Run: headless pygame with SDL's dummy video driver; simulated clock (each Clock.tick advances the game by its frame time, no real sleeping); random seed 0; keys injected as events and as key.get_pressed() state; mouse plan: one left click at the window centre at the start of phase 2, then a move to the lower-right quarter at the start of phase 3.
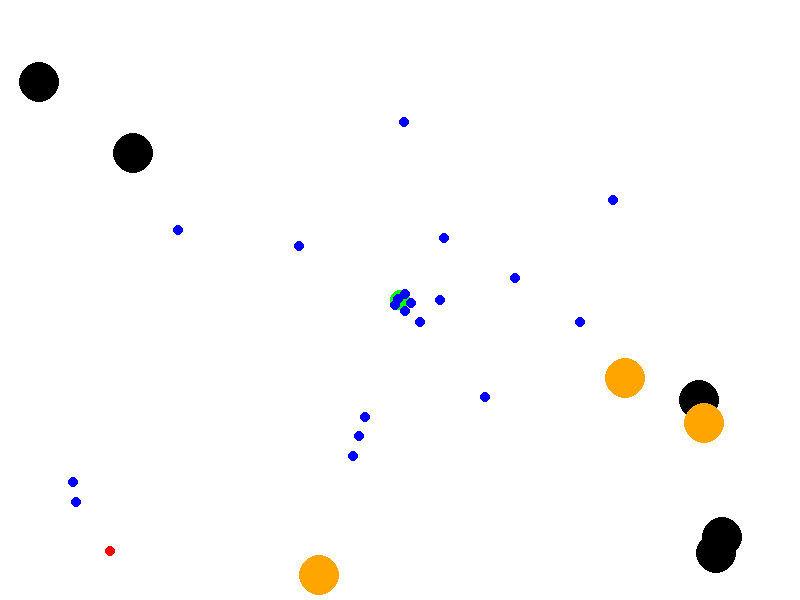
Frame 1 of 4 · flips 1–60 · no input
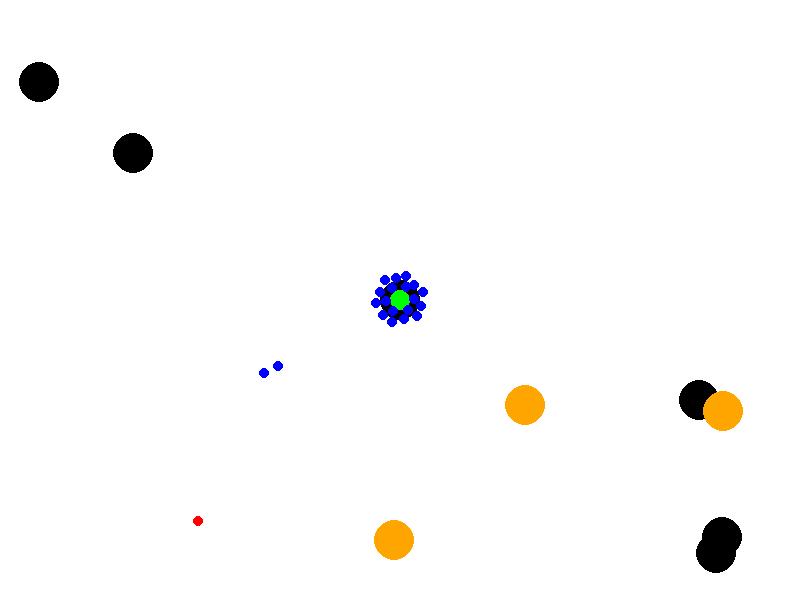
Frame 2 of 4 · flips 61–180 · clicked the window centre · tapped SPACE, RETURN · held RIGHT (→), D
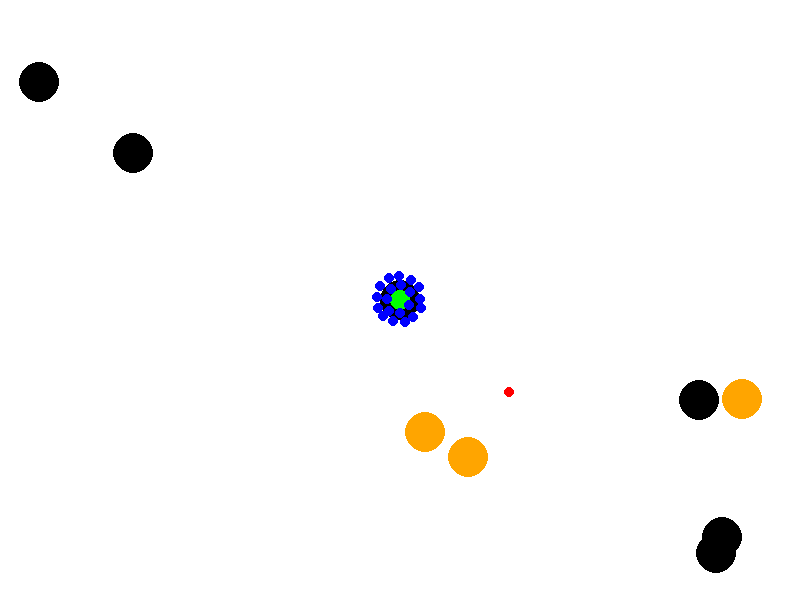
Frame 3 of 4 · flips 181–300 · moved the mouse to the lower-right quarter · held DOWN (↓), S
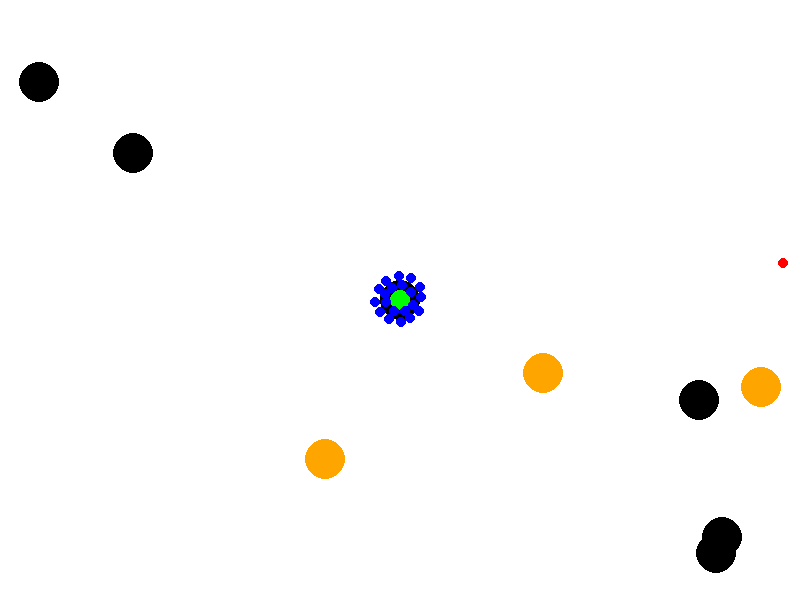
Frame 4 of 4 · flips 301–420 · held LEFT (←), A, UP (↑), W

The pygame program that drew these frames:

import pygame
import random
import math

# Constantes
WINDOW_WIDTH = 800
WINDOW_HEIGHT = 600
AGENT_COUNT = 20
AGENT_RADIUS = 5
MAX_SPEED = 2
FPS = 120
DANGER_RADIUS = 100  # Distance à laquelle les agents fuient le prédateur
TARGET_RADIUS = 10   # Rayon du point cible
OBSTACLE_RADIUS = 20  # Rayon des obstacles
GROUP_RADIUS = 50    # Distance à laquelle les agents forment des groupes

# Couleurs
WHITE = (255, 255, 255)
BLACK = (0, 0, 0)
BLUE = (0, 0, 255)
RED = (255, 0, 0)
GREEN = (0, 255, 0)
YELLOW = (255, 255, 0)
ORANGE = (255, 165, 0)

# Classe Agent
class Agent:
    def __init__(self, x, y):
        self.x = x
        self.y = y
        self.dx = random.uniform(-1, 1)
        self.dy = random.uniform(-1, 1)
        self.speed = MAX_SPEED
        # Nouveaux paramètres
        self.repulsion_radius = AGENT_RADIUS * 3  # Zone de répulsion
        self.repulsion_strength = 0.5  # Force de répulsion
        self.cohesion_strength = 0.1   # Force de groupe
        self.target_strength = 0.2     # Force vers la cible

    def move(self, target, predator, obstacles):
        # Initialiser les forces
        fx, fy = 0, 0
        
        # 1. Force vers la cible (prioritaire)
        target_vector = self.calculate_target_force(target)
        fx += target_vector[0] * self.target_strength
        fy += target_vector[1] * self.target_strength

        # 2. Force de répulsion entre agents
        avoidance_vector = self.calculate_avoidance_force()
        fx += avoidance_vector[0] * self.repulsion_strength
        fy += avoidance_vector[1] * self.repulsion_strength

        # 3. Force de cohésion (groupe)
        cohesion_vector = self.calculate_cohesion_force()
        fx += cohesion_vector[0] * self.cohesion_strength
        fy += cohesion_vector[1] * self.cohesion_strength

        # 4. Fuite du prédateur
        predator_vector = self.calculate_predator_force(predator)
        fx += predator_vector[0]
        fy += predator_vector[1]

        # 5. Évitement des obstacles
        obstacle_vector = self.calculate_obstacle_force(obstacles)
        fx += obstacle_vector[0]
        fy += obstacle_vector[1]

        # Normaliser et appliquer la direction
        length = math.hypot(fx, fy)
        if length > 0:
            self.dx = fx / length
            self.dy = fy / length

        # Appliquer le mouvement
        self.x += self.dx * self.speed
        self.y += self.dy * self.speed

        # Contraintes aux bords
        self.x = max(AGENT_RADIUS, min(WINDOW_WIDTH - AGENT_RADIUS, self.x))
        self.y = max(AGENT_RADIUS, min(WINDOW_HEIGHT - AGENT_RADIUS, self.y))

    def calculate_target_force(self, target):
        dx = target[0] - self.x
        dy = target[1] - self.y
        distance = math.hypot(dx, dy)
        if distance > 0:
            return (dx / distance, dy / distance)
        return (0, 0)

    def calculate_avoidance_force(self):
        fx, fy = 0, 0
        for other in agents:
            if other != self:
                dx = self.x - other.x
                dy = self.y - other.y
                distance = math.hypot(dx, dy)
                if distance < self.repulsion_radius:
                    weight = 1 - (distance / self.repulsion_radius)
                    fx += (dx / distance) * weight
                    fy += (dy / distance) * weight
        return (fx, fy)

    def calculate_cohesion_force(self):
        avg_x, avg_y, count = 0, 0, 0
        for other in agents:
            if other != self:
                distance = math.hypot(self.x - other.x, self.y - other.y)
                if distance < GROUP_RADIUS:
                    avg_x += other.x
                    avg_y += other.y
                    count += 1
        if count > 0:
            avg_x /= count
            avg_y /= count
            dx = avg_x - self.x
            dy = avg_y - self.y
            distance = math.hypot(dx, dy)
            if distance > 0:
                return (dx / distance, dy / distance)
        return (0, 0)

    def calculate_predator_force(self, predator):
        dx = self.x - predator.x
        dy = self.y - predator.y
        distance = math.hypot(dx, dy)
        if distance < DANGER_RADIUS:
            strength = 1.5 * (1 - distance / DANGER_RADIUS)
            return (dx / distance * strength, dy / distance * strength)
        return (0, 0)

    def calculate_obstacle_force(self, obstacles):
        fx, fy = 0, 0
        for obstacle in obstacles:
            if isinstance(obstacle, tuple):
                ox, oy = obstacle
            else:
                ox, oy = obstacle.x, obstacle.y
            
            dx = self.x - ox
            dy = self.y - oy
            distance = math.hypot(dx, dy)
            if distance < OBSTACLE_RADIUS + AGENT_RADIUS:
                weight = 1 - (distance / (OBSTACLE_RADIUS + AGENT_RADIUS))
                fx += (dx / distance) * weight
                fy += (dy / distance) * weight
        return (fx, fy)

    def draw(self, screen):
        pygame.draw.circle(screen, BLUE, (int(self.x), int(self.y)), AGENT_RADIUS)

# Classe Predator (prédateur)
class Predator:
    def __init__(self, x, y):
        self.x = x
        self.y = y
        self.dx = random.uniform(-1, 1)
        self.dy = random.uniform(-1, 1)
        self.speed = MAX_SPEED * 1.5  # Le prédateur est plus rapide

    def move(self):
        # Mettre à jour la position
        self.x += self.dx * self.speed
        self.y += self.dy * self.speed

        # Rebondir sur les bords de la fenêtre
        if self.x < 0 or self.x > WINDOW_WIDTH:
            self.dx *= -1
        if self.y < 0 or self.y > WINDOW_HEIGHT:
            self.dy *= -1

    def draw(self, screen):
        pygame.draw.circle(screen, RED, (int(self.x), int(self.y)), AGENT_RADIUS)

# Classe Obstacle dynamique
class DynamicObstacle:
    def __init__(self, x, y):
        self.x = x
        self.y = y
        self.dx = random.uniform(-1, 1)
        self.dy = random.uniform(-1, 1)
        self.speed = MAX_SPEED * 0.5  # Les obstacles se déplacent plus lentement

    def move(self):
        # Mettre à jour la position
        self.x += self.dx * self.speed
        self.y += self.dy * self.speed

        # Rebondir sur les bords de la fenêtre
        if self.x < 0 or self.x > WINDOW_WIDTH:
            self.dx *= -1
        if self.y < 0 or self.y > WINDOW_HEIGHT:
            self.dy *= -1

    def draw(self, screen):
        pygame.draw.circle(screen, ORANGE, (int(self.x), int(self.y)), OBSTACLE_RADIUS)

# Initialisation de Pygame
pygame.init()
screen = pygame.display.set_mode((WINDOW_WIDTH, WINDOW_HEIGHT))
pygame.display.set_caption("Crowd Simulation with Pygame")
clock = pygame.time.Clock()

# Créer les agents
agents = [Agent(random.randint(0, WINDOW_WIDTH), random.randint(0, WINDOW_HEIGHT)) for _ in range(AGENT_COUNT)]

# Créer le prédateur
predator = Predator(random.randint(0, WINDOW_WIDTH), random.randint(0, WINDOW_HEIGHT))

# Créer des obstacles statiques et dynamiques
static_obstacles = [(random.randint(0, WINDOW_WIDTH), random.randint(0, WINDOW_HEIGHT)) for _ in range(5)]
dynamic_obstacles = [DynamicObstacle(random.randint(0, WINDOW_WIDTH), random.randint(0, WINDOW_HEIGHT)) for _ in range(3)]
obstacles = static_obstacles + dynamic_obstacles

# Définir la cible initiale
target = (WINDOW_WIDTH // 2, WINDOW_HEIGHT // 2)

# Boucle principale
running = True
while running:
    # Gestion des événements
    for event in pygame.event.get():
        if event.type == pygame.QUIT:
            running = False
        elif event.type == pygame.MOUSEBUTTONDOWN:
            # Déplacer la cible avec la souris
            target = pygame.mouse.get_pos()
        elif event.type == pygame.KEYDOWN:
            if event.key == pygame.K_SPACE:
                # Ajouter un nouvel obstacle statique
                obstacles.append(pygame.mouse.get_pos())

    # Mettre à jour les agents
    for agent in agents:
        agent.move(target, predator, obstacles)

    # Mettre à jour le prédateur
    predator.move()

    # Mettre à jour les obstacles dynamiques
    for obstacle in dynamic_obstacles:
        obstacle.move()

    # Dessiner l'arrière-plan
    screen.fill(WHITE)

    # Dessiner les obstacles
    for obstacle in obstacles:
        if isinstance(obstacle, DynamicObstacle):
            obstacle.draw(screen)
        else:
            pygame.draw.circle(screen, BLACK, obstacle, OBSTACLE_RADIUS)

    # Dessiner la cible
    pygame.draw.circle(screen, GREEN, target, TARGET_RADIUS)

    # Dessiner les agents
    for agent in agents:
        agent.draw(screen)

    # Dessiner le prédateur
    predator.draw(screen)

    # Mettre à jour l'affichage
    pygame.display.flip()
    clock.tick(FPS)

# Quitter Pygame
pygame.quit()
